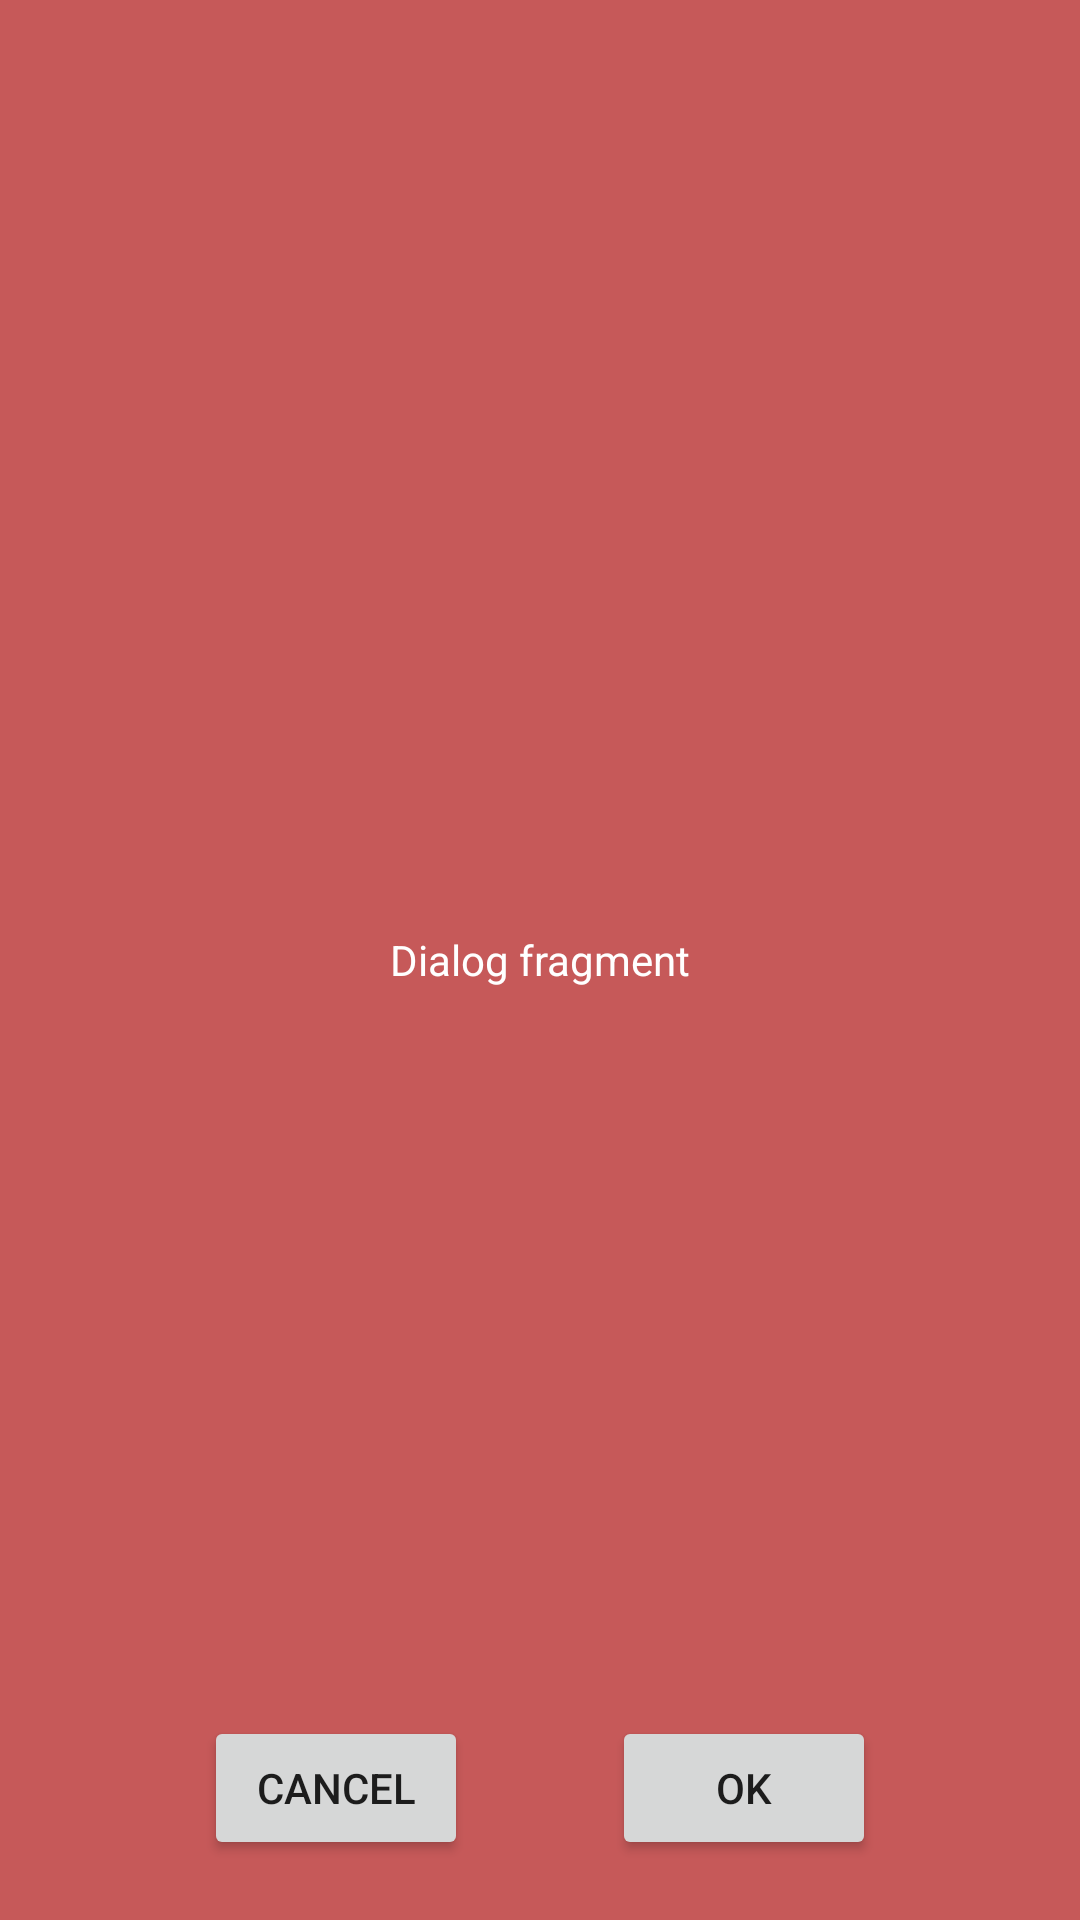

Reconstruct the res/layout file that produces this screen, plus the resources it refers to.
<!-- AndroidManifest.xml: application theme Theme.ContainerProgect -->
<!-- res/layout/dialog_fragment.xml -->
<?xml version="1.0" encoding="utf-8"?>
<androidx.constraintlayout.widget.ConstraintLayout xmlns:android="http://schemas.android.com/apk/res/android"
    android:layout_width="match_parent"
    android:layout_height="match_parent"
    xmlns:app="http://schemas.android.com/apk/res-auto"
    android:background="#C65959"
    android:padding="20dp">

    <TextView
        android:id="@+id/tv_value"
        android:layout_width="match_parent"
        android:layout_height="match_parent"
        android:gravity="center"
        android:text="Dialog fragment"
        android:textColor="@color/white" />

    <Button
        android:id="@+id/btn_sheet_cancel"
        android:layout_width="wrap_content"
        android:layout_height="wrap_content"
        app:layout_constraintLeft_toLeftOf="parent"
        app:layout_constraintBottom_toBottomOf="parent"
        app:layout_constraintRight_toLeftOf="@id/btn_sheet_ok"
        android:text="CANCEL"/>

    <Button
        android:id="@+id/btn_sheet_ok"
        android:layout_width="wrap_content"
        android:layout_height="wrap_content"
        app:layout_constraintRight_toRightOf="parent"
        app:layout_constraintBottom_toBottomOf="parent"
        app:layout_constraintLeft_toRightOf="@id/btn_sheet_cancel"
        android:text="OK"/>

</androidx.constraintlayout.widget.ConstraintLayout>
<!-- resources referenced by this layout -->
<resources>
  <color name="white">#FFFFFFFF</color>
  <style name="Theme.ContainerProgect" parent="Theme.MaterialComponents.DayNight.DarkActionBar">
          
          <item name="colorPrimary">@color/purple_500</item>
          <item name="colorPrimaryVariant">@color/purple_700</item>
          <item name="colorOnPrimary">@color/white</item>
          
          <item name="colorSecondary">@color/teal_200</item>
          <item name="colorSecondaryVariant">@color/teal_700</item>
          <item name="colorOnSecondary">@color/black</item>
          
          <item name="android:statusBarColor" tools:targetApi="l">?attr/colorPrimaryVariant</item>
          
      </style>
  <color name="purple_500">#FF6200EE</color>
  <color name="purple_700">#FF3700B3</color>
  <color name="teal_200">#FF03DAC5</color>
  <color name="teal_700">#FF018786</color>
  <color name="black">#FF000000</color>
</resources>
